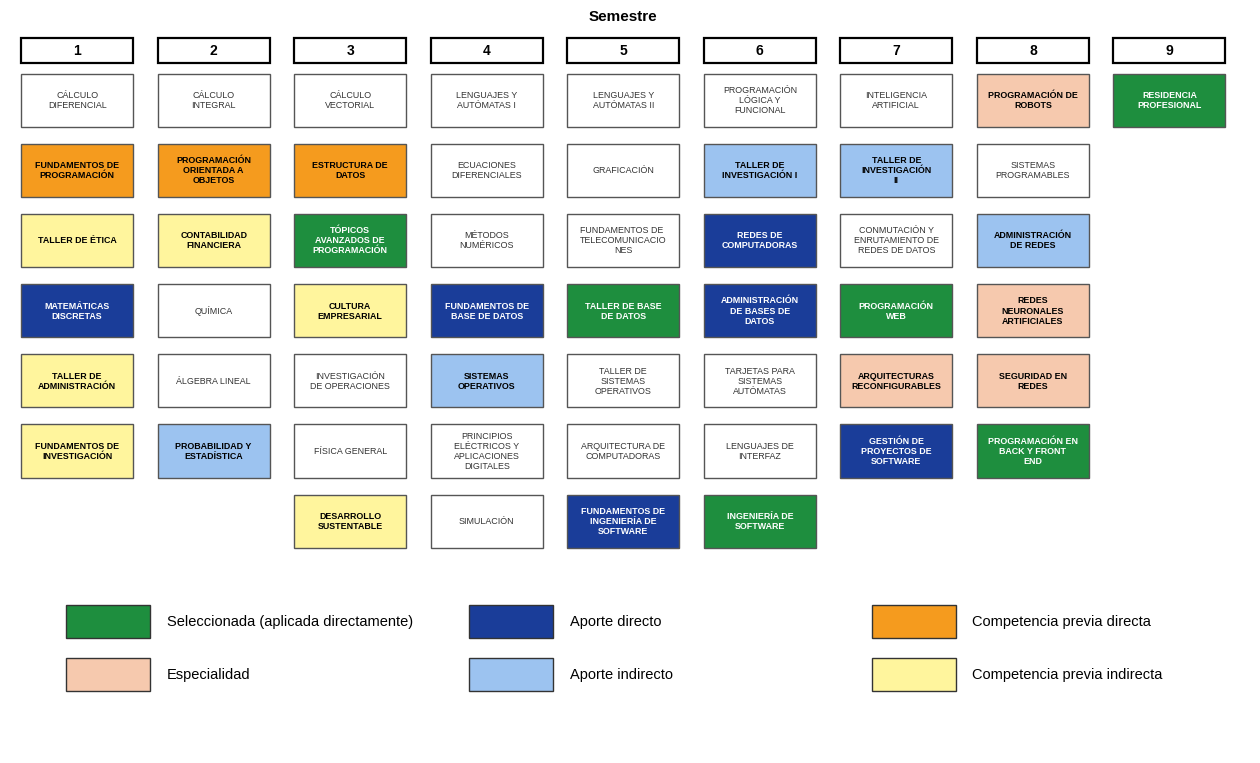

Recreate this plot in Python. (Note: this script raises an exception after producing the figure.)
import matplotlib
matplotlib.use("Agg")
import matplotlib.pyplot as plt
from matplotlib.patches import Rectangle
import textwrap

plt.rcParams["font.family"] = "Liberation Sans"

C = {
    "sel": ("#1E8E3E", "white"),     # Seleccionada
    "dir": ("#1A3D99", "white"),     # Aporte directo
    "ind": ("#9CC3F0", "black"),     # Aporte indirecto
    "esp": ("#F6C9AE", "black"),     # Especialidad
    "pdir": ("#F59B1E", "black"),    # Competencia previa directa
    "pind": ("#FFF59D", "black"),    # Competencia previa indirecta
    None: ("white", "#333333"),
}

plan = {
    1: [("Cálculo Diferencial", None), ("Fundamentos de Programación", "pdir"), ("Taller de Ética", "pind"),
        ("Matemáticas Discretas", "dir"), ("Taller de Administración", "pind"), ("Fundamentos de Investigación", "pind")],
    2: [("Cálculo Integral", None), ("Programación Orientada a Objetos", "pdir"), ("Contabilidad Financiera", "pind"),
        ("Química", None), ("Álgebra Lineal", None), ("Probabilidad y Estadística", "ind")],
    3: [("Cálculo Vectorial", None), ("Estructura de Datos", "pdir"), ("Tópicos Avanzados de Programación", "sel"),
        ("Cultura Empresarial", "pind"), ("Investigación de Operaciones", None), ("Física General", None),
        ("Desarrollo Sustentable", "pind")],
    4: [("Lenguajes y Autómatas I", None), ("Ecuaciones Diferenciales", None), ("Métodos Numéricos", None),
        ("Fundamentos de Base de Datos", "dir"), ("Sistemas Operativos", "ind"),
        ("Principios Eléctricos y Aplicaciones Digitales", None), ("Simulación", None)],
    5: [("Lenguajes y Autómatas II", None), ("Graficación", None), ("Fundamentos de Telecomunicaciones", None),
        ("Taller de Base de Datos", "sel"), ("Taller de Sistemas Operativos", None), ("Arquitectura de Computadoras", None),
        ("Fundamentos de Ingeniería de Software", "dir")],
    6: [("Programación Lógica y Funcional", None), ("Taller de Investigación I", "ind"), ("Redes de Computadoras", "dir"),
        ("Administración de Bases de Datos", "dir"), ("Tarjetas para Sistemas Autómatas", None),
        ("Lenguajes de Interfaz", None), ("Ingeniería de Software", "sel")],
    7: [("Inteligencia Artificial", None), ("Taller de Investigación II", "ind"),
        ("Conmutación y Enrutamiento de Redes de Datos", None), ("Programación Web", "sel"),
        ("Arquitecturas Reconfigurables", "esp"), ("Gestión de Proyectos de Software", "dir")],
    8: [("Programación de Robots", "esp"), ("Sistemas Programables", None), ("Administración de Redes", "ind"),
        ("Redes Neuronales Artificiales", "esp"), ("Seguridad en Redes", "esp"),
        ("Programación en Back y Front End", "sel")],
    9: [("Residencia Profesional", "sel")],
}

W, H, GX, GY = 1.0, 0.62, 0.22, 0.2
fig, ax = plt.subplots(figsize=(16, 9.6), dpi=220)
ax.set_xlim(-0.1, 9 * (W + GX))
ax.set_ylim(-2.2, 7 * (H + GY) + 0.7)
ax.axis("off")
top = 7 * (H + GY)

for s, materias in plan.items():
    x = (s - 1) * (W + GX)
    ax.add_patch(Rectangle((x, top + 0.12), W, 0.3, fc="white", ec="black", lw=1.6))
    ax.text(x + W / 2, top + 0.27, f"{s}", ha="center", va="center", fontsize=10, fontweight="bold")
    for i, (nom, cat) in enumerate(materias):
        y = top - (i + 1) * (H + GY) + GY
        fc, tc = C[cat]
        ax.add_patch(Rectangle((x, y), W, H, fc=fc, ec="#555555", lw=1.0))
        ax.text(x + W / 2, y + H / 2, "\n".join(textwrap.wrap(nom.upper(), 15)), ha="center", va="center",
                fontsize=6.4, color=tc, fontweight="bold" if cat else "normal", linespacing=1.15)

ax.text(4.5 * (W + GX) - GX / 2, top + 0.62, "Semestre", ha="center", fontsize=11, fontweight="bold")

leyenda = [("sel", "Seleccionada (aplicada directamente)"), ("dir", "Aporte directo"),
           ("pdir", "Competencia previa directa"), ("esp", "Especialidad"),
           ("ind", "Aporte indirecto"), ("pind", "Competencia previa indirecta")]
for k, (cat, txt) in enumerate(leyenda):
    col, fila = k % 3, k // 3
    x = 0.4 + col * 3.6
    y = -0.85 - fila * 0.62
    ax.add_patch(Rectangle((x, y), 0.75, 0.38, fc=C[cat][0], ec="#333333", lw=1))
    ax.text(x + 0.9, y + 0.19, txt, va="center", fontsize=10.5)

plt.savefig("/app/grafo_competencias.png", bbox_inches="tight", facecolor="white")
print("ok")
